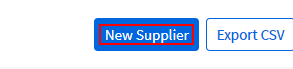
Workflow: Main

Step 1: click on the element

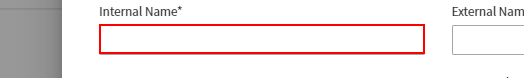
Step 2: type "[CurrentRow.Item("Internal Name").ToString]" into the text box

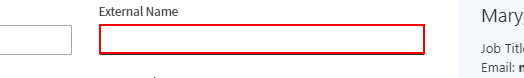
Step 3: type "[CurrentRow.Item("External Name").ToString]" into the text box

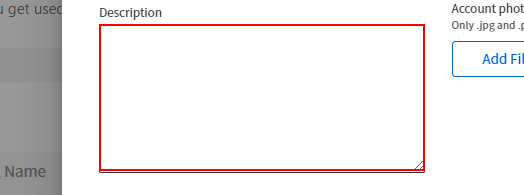
Step 4: type "[CurrentRow.Item("Website").ToString]" into the text box

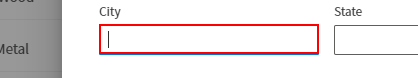
Step 5: type "[CurrentRow.Item("City").ToString]" into the text box

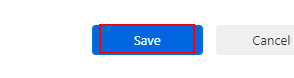
Step 6: click on the button in window 'UiPath Demo App' (chrome.exe)